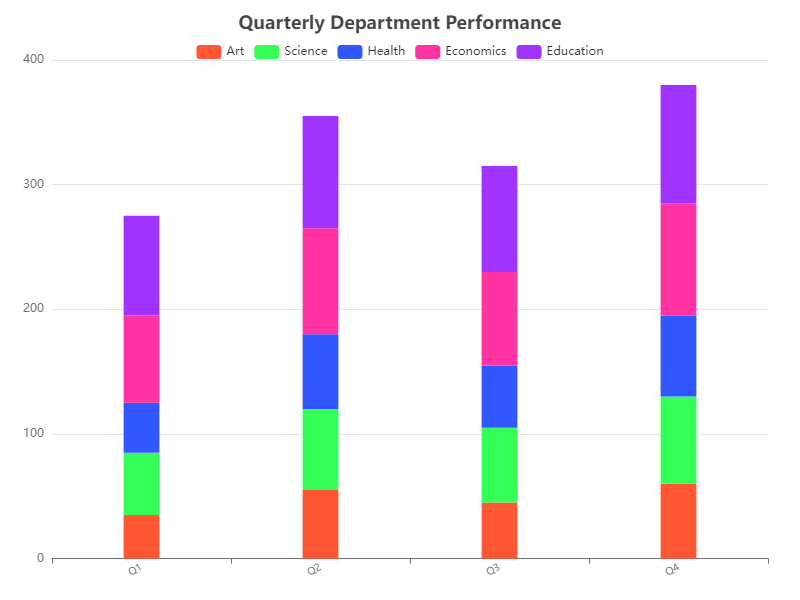

Source data for this figure (header and first rows):
Category, Art, Science, Health, Economics, Education
Q1, 35, 50, 40, 70, 80
Q2, 55, 65, 60, 85, 90
Q3, 45, 60, 50, 75, 85
Q4, 60, 70, 65, 90, 95
